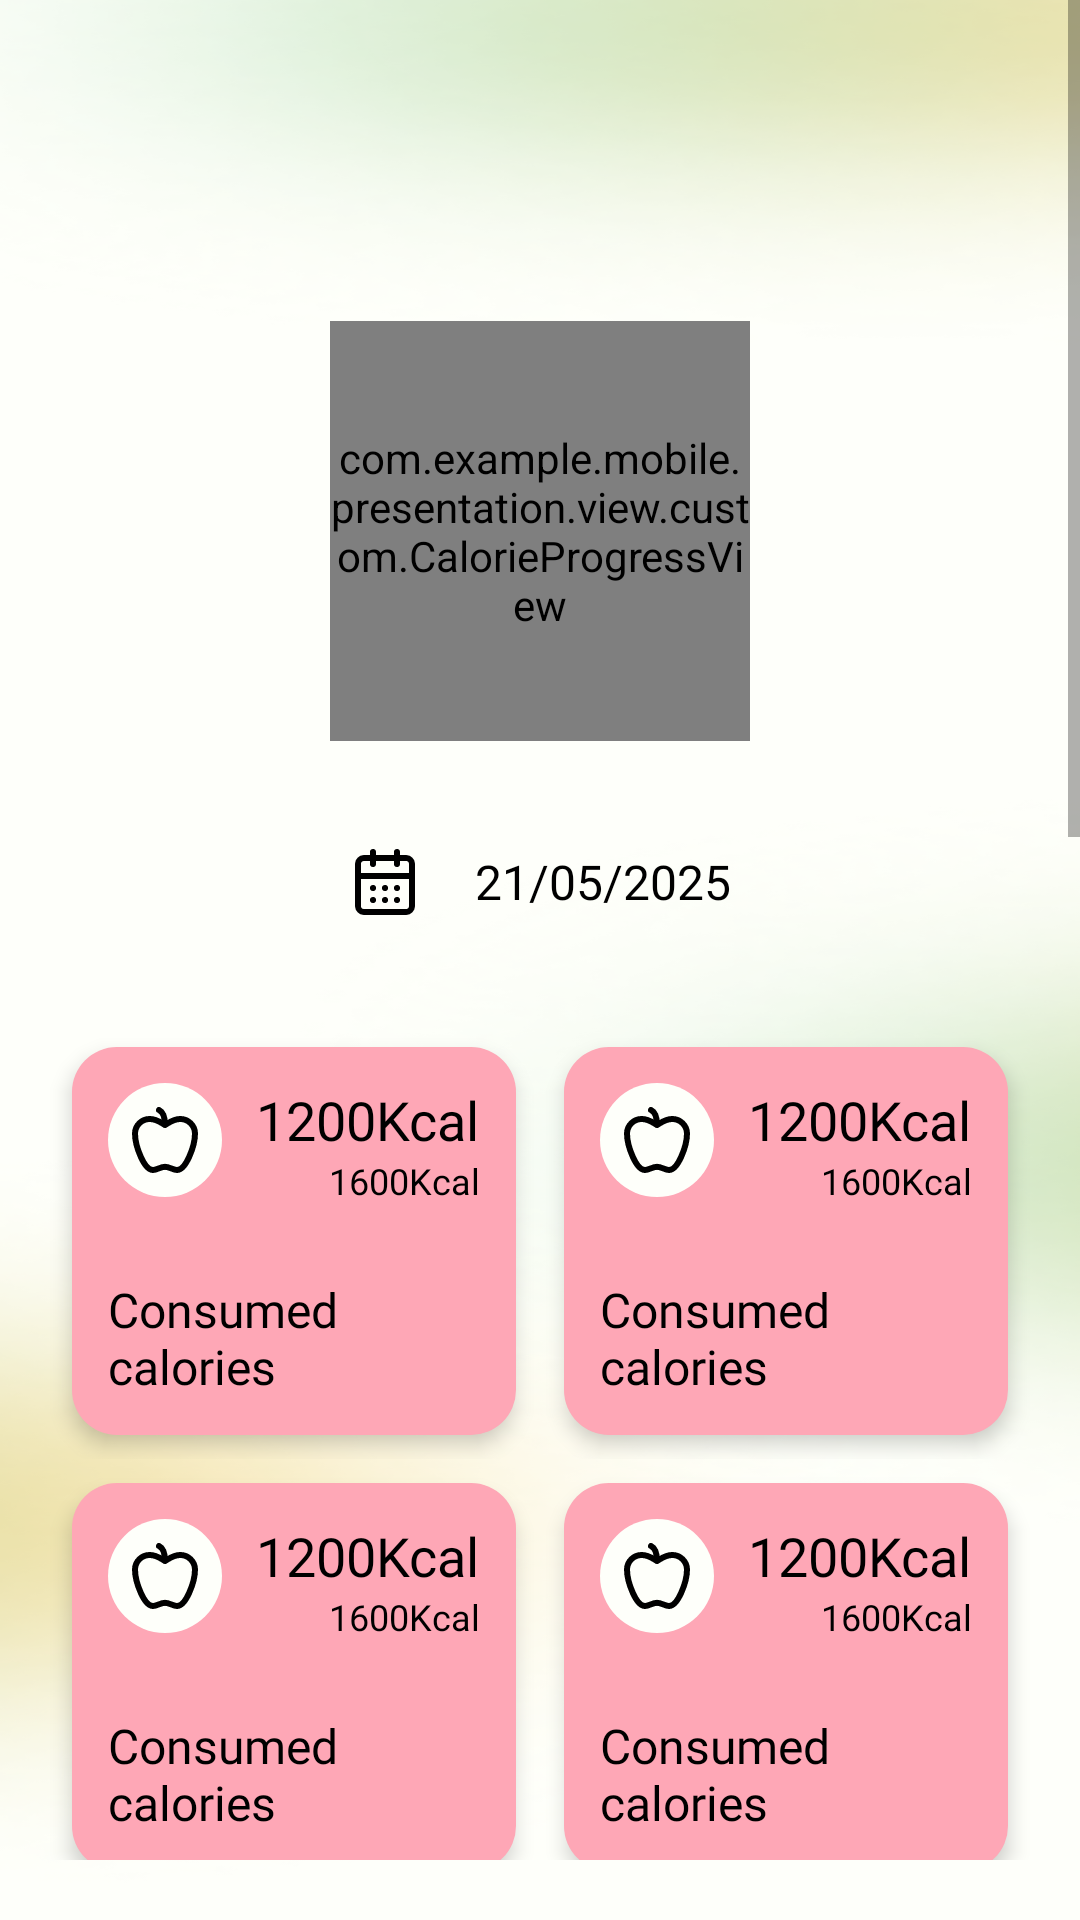

The Android layout XML behind this screen, and the referenced resources:
<!-- AndroidManifest.xml: application theme Theme.Mobile -->
<!-- res/layout/fragment_home.xml -->
<?xml version="1.0" encoding="utf-8"?>
<ScrollView xmlns:android="http://schemas.android.com/apk/res/android"
    xmlns:app="http://schemas.android.com/apk/res-auto"
    android:id="@+id/main"
    android:layout_width="match_parent"
    android:layout_height="match_parent"
    android:background="@drawable/shape_main_background"
    android:paddingBottom="20dp">

    <androidx.constraintlayout.widget.ConstraintLayout
        android:layout_width="match_parent"
        android:layout_height="wrap_content"
        android:paddingStart="16dp"
        android:paddingEnd="16dp"
        android:paddingBottom="20dp">

        <com.example.mobile.presentation.view.custom.CalorieProgressView
            android:id="@+id/calorieProgress"
            android:layout_width="140dp"
            android:layout_height="140dp"
            android:layout_marginTop="107dp"
            app:layout_constraintEnd_toEndOf="parent"
            app:layout_constraintStart_toStartOf="parent"
            app:layout_constraintTop_toTopOf="parent" />

        <LinearLayout
            android:id="@+id/calendarWrapper"
            android:layout_width="match_parent"
            android:layout_height="wrap_content"
            android:layout_gravity="center"
            android:layout_marginTop="35dp"
            android:gravity="center_vertical|center_horizontal"
            android:orientation="horizontal"
            app:layout_constraintEnd_toEndOf="parent"
            app:layout_constraintStart_toStartOf="parent"
            app:layout_constraintTop_toBottomOf="@+id/calorieProgress">

            <ImageView
                android:id="@+id/calendarIcon"
                android:layout_width="24dp"
                android:layout_height="24dp"
                android:layout_marginEnd="18dp"
                android:src="@drawable/ic_calendar" />

            <TextView
                android:id="@+id/date"
                style="@style/Text"
                android:layout_width="wrap_content"
                android:layout_height="wrap_content"
                android:text="21/05/2025" />

        </LinearLayout>

        <LinearLayout
            android:id="@+id/cardsWrapper"
            android:layout_width="match_parent"
            android:layout_height="wrap_content"
            android:layout_marginTop="35dp"
            android:orientation="vertical"
            app:layout_constraintEnd_toEndOf="parent"
            app:layout_constraintStart_toStartOf="parent"
            app:layout_constraintTop_toBottomOf="@+id/calendarWrapper">

            <LinearLayout
                android:layout_width="match_parent"
                android:layout_height="wrap_content"
                android:orientation="horizontal">

                <include
                    android:id="@+id/firstCard"
                    layout="@layout/card_item" />

                <include
                    android:id="@+id/secondCard"
                    layout="@layout/card_item" />
            </LinearLayout>

            <LinearLayout
                android:layout_width="match_parent"
                android:layout_height="wrap_content"
                android:orientation="horizontal">

                <include
                    android:id="@+id/thirdCard"
                    layout="@layout/card_item" />

                <include
                    android:id="@+id/fourthCard"
                    layout="@layout/card_item" />
            </LinearLayout>
        </LinearLayout>

        <LinearLayout
            android:id="@+id/linearLayout"
            android:layout_width="match_parent"
            android:layout_height="wrap_content"
            android:layout_marginTop="42dp"
            android:gravity="center_horizontal"
            android:orientation="horizontal"
            app:layout_constraintEnd_toEndOf="parent"
            app:layout_constraintStart_toStartOf="parent"
            app:layout_constraintTop_toBottomOf="@+id/cardsWrapper">

            <com.example.mobile.presentation.view.custom.NutritionProgressView
                android:id="@+id/proteinProgress"
                android:layout_width="0dp"
                android:layout_height="120dp"
                android:layout_weight="1" />

            <com.example.mobile.presentation.view.custom.NutritionProgressView
                android:id="@+id/fatProgress"
                android:layout_width="0dp"
                android:layout_height="120dp"
                android:layout_weight="1" />

            <com.example.mobile.presentation.view.custom.NutritionProgressView
                android:id="@+id/carbProgress"
                android:layout_width="0dp"
                android:layout_height="120dp"
                android:layout_weight="1" />

        </LinearLayout>

        <TextView
            android:id="@+id/mealTitle"
            style="@style/Title"
            android:layout_width="wrap_content"
            android:layout_height="wrap_content"
            android:layout_marginTop="67dp"
            android:fontFamily="@font/sf_pro_text_bold"
            android:text="Meals"
            app:layout_constraintStart_toStartOf="parent"
            app:layout_constraintTop_toBottomOf="@+id/linearLayout" />

        <LinearLayout
            android:id="@+id/meals"
            android:layout_width="match_parent"
            android:layout_height="wrap_content"
            android:orientation="vertical"
            app:layout_constraintEnd_toEndOf="parent"
            app:layout_constraintStart_toStartOf="parent"
            app:layout_constraintTop_toBottomOf="@+id/mealTitle">

            <include
                android:id="@+id/breakfast"
                layout="@layout/dropdown_actions" />

            <include
                android:id="@+id/snack1"
                layout="@layout/dropdown_actions" />

            <include
                android:id="@+id/lunch"
                layout="@layout/dropdown_actions" />

            <include
                android:id="@+id/snack2"
                layout="@layout/dropdown_actions" />

            <include
                android:id="@+id/dinner"
                layout="@layout/dropdown_actions" />

            <include
                android:id="@+id/snack3"
                layout="@layout/dropdown_actions" />

        </LinearLayout>

        <TextView
            android:id="@+id/activityTitle"
            style="@style/Title"
            android:layout_width="wrap_content"
            android:layout_height="wrap_content"
            android:layout_marginTop="38dp"
            android:fontFamily="@font/sf_pro_text_bold"
            android:text="Activities"
            app:layout_constraintStart_toStartOf="parent"
            app:layout_constraintTop_toBottomOf="@+id/meals" />

        <LinearLayout
            android:id="@+id/activitiesContainer"
            android:layout_width="match_parent"
            android:layout_height="wrap_content"
            android:layout_marginTop="19dp"
            android:orientation="vertical"
            app:layout_constraintEnd_toEndOf="parent"
            app:layout_constraintStart_toStartOf="parent"
            app:layout_constraintTop_toBottomOf="@+id/activityTitle" />

    </androidx.constraintlayout.widget.ConstraintLayout>
</ScrollView>
<!-- res/layout/card_item.xml (included above) -->
<?xml version="1.0" encoding="utf-8"?>
<LinearLayout xmlns:android="http://schemas.android.com/apk/res/android"
    android:id="@+id/cardWrapper"
    android:layout_width="0dp"
    android:layout_height="wrap_content"
    android:layout_margin="8dp"
    android:layout_weight="1"
    android:background="@drawable/shape_pink_card"
    android:elevation="4dp"
    android:orientation="vertical"
    android:padding="12dp">

    <LinearLayout
        android:layout_width="match_parent"
        android:layout_height="wrap_content"
        android:gravity="center_vertical"
        android:orientation="horizontal">

        <ImageView
            android:id="@+id/cardIcon"
            android:layout_width="38dp"
            android:layout_height="38dp"
            android:layout_gravity="start"
            android:src="@drawable/ic_apple" />

        <LinearLayout
            android:layout_width="match_parent"
            android:layout_height="wrap_content"
            android:layout_gravity="end"
            android:gravity="end"
            android:orientation="vertical">

            <TextView
                android:id="@+id/cardMainText"
                style="@style/Text"
                android:layout_width="wrap_content"
                android:layout_height="wrap_content"
                android:text="1200Kcal"
                android:textSize="18sp" />

            <TextView
                android:id="@+id/cardSubText"
                android:layout_width="wrap_content"
                android:layout_height="wrap_content"
                android:fontFamily="@font/sf_pro_text_regular"
                android:text="1600Kcal"
                android:textColor="#000000"
                android:textSize="12sp" />

        </LinearLayout>
    </LinearLayout>

    <TextView
        android:id="@+id/cardTitle"
        style="@style/Text"
        android:layout_width="wrap_content"
        android:layout_height="wrap_content"
        android:layout_marginTop="24dp"
        android:text="Consumed calories"
        android:textSize="16sp"
        android:textStyle="normal" />

</LinearLayout>
<!-- res/layout/dropdown_actions.xml (included above) -->
<?xml version="1.0" encoding="utf-8"?>
<LinearLayout xmlns:android="http://schemas.android.com/apk/res/android"
    xmlns:app="http://schemas.android.com/apk/res-auto"
    android:id="@+id/mealView"
    android:layout_width="match_parent"
    android:layout_height="wrap_content"
    android:layout_marginTop="18dp"
    android:orientation="vertical"
    app:layout_constraintEnd_toEndOf="parent"
    app:layout_constraintStart_toStartOf="parent"
    app:layout_constraintTop_toBottomOf="@+id/title">

    <LinearLayout
        android:id="@+id/header"
        style="@style/FilledDropdown"
        android:layout_width="match_parent"
        android:layout_height="51dp"
        android:clickable="true"
        android:focusable="true"
        android:gravity="center_vertical"
        android:orientation="horizontal"
        android:paddingHorizontal="16dp">

        <TextView
            android:id="@+id/title"
            style="@style/Text"
            android:layout_width="wrap_content"
            android:layout_height="wrap_content"
            android:text="@string/breakfast" />

        <View
            android:layout_width="0dp"
            android:layout_height="0dp"
            android:layout_weight="1" />

        <TextView
            android:id="@+id/totalCalories"
            style="@style/Text"
            android:layout_width="wrap_content"
            android:layout_height="wrap_content"
            android:layout_marginEnd="23dp"
            android:text="0Kcal" />

        <ImageView
            android:id="@+id/arrow"
            android:layout_width="wrap_content"
            android:layout_height="wrap_content"
            android:rotation="0"
            android:src="@drawable/ic_arrow_down" />
    </LinearLayout>

    <LinearLayout
        android:id="@+id/options"
        android:layout_width="match_parent"
        android:layout_height="wrap_content"
        android:orientation="vertical"
        android:visibility="gone"></LinearLayout>

</LinearLayout>
<!-- resources referenced by this layout -->
<resources>
  <!-- drawable ic_apple (drawable) -->
  <vector xmlns:android="http://schemas.android.com/apk/res/android"
      android:width="38dp"
      android:height="38dp"
      android:viewportWidth="38"
      android:viewportHeight="38">
      <path
          android:fillColor="#FEFFFA"
          android:pathData="M19,19m-19,0a19,19 0,1 1,38 0a19,19 0,1 1,-38 0" />
      <path
          android:fillColor="#00000000"
          android:pathData="M19,14C20,13.44 21.78,12 24,12C25.295,11.976 26.548,12.465 27.485,13.36C28.421,14.255 28.966,15.485 29,16.78C29,21 26,29 23,29C21.75,29 20.5,27.94 19,27.94C17.5,27.94 16.25,29 15,29C12,29 9,21 9,16.78C9.031,15.484 9.575,14.253 10.512,13.357C11.45,12.461 12.704,11.973 14,12C16.22,12 18,13.44 19,14ZM19,14C19,11 18,9.5 17,9"
          android:strokeWidth="2"
          android:strokeColor="#000000"
          android:strokeLineCap="round"
          android:strokeLineJoin="round" />
  </vector>
  <!-- drawable ic_arrow_down (drawable) -->
  <vector xmlns:android="http://schemas.android.com/apk/res/android"
      android:width="24dp"
      android:height="24dp"
      android:viewportWidth="24"
      android:viewportHeight="24">
      <path
          android:fillColor="#00000000"
          android:pathData="M6,9L12,15L18,9"
          android:strokeWidth="2"
          android:strokeColor="#000000"
          android:strokeLineCap="round"
          android:strokeLineJoin="round" />
  </vector>
  <!-- drawable ic_calendar (drawable) -->
  <vector xmlns:android="http://schemas.android.com/apk/res/android"
      android:width="24dp"
      android:height="24dp"
      android:viewportWidth="24"
      android:viewportHeight="24">
      <path
          android:fillColor="#00000000"
          android:pathData="M8,2V6M16,2V6M3,10H21M8,14H8.01M12,14H12.01M16,14H16.01M8,18H8.01M12,18H12.01M16,18H16.01M5,4H19C20.105,4 21,4.895 21,6V20C21,21.105 20.105,22 19,22H5C3.895,22 3,21.105 3,20V6C3,4.895 3.895,4 5,4Z"
          android:strokeWidth="2"
          android:strokeColor="#000000"
          android:strokeLineCap="round"
          android:strokeLineJoin="round" />
  </vector>
  <!-- drawable shape_pink_card (drawable) -->
  <?xml version="1.0" encoding="utf-8"?>
  <shape xmlns:android="http://schemas.android.com/apk/res/android"
      android:shape="rectangle">
  
      <solid android:color="#FEA7B6" />
  
      <corners android:radius="15dp" />
  
  </shape>
  <string name="breakfast">Breakfast</string>
  <style name="FilledDropdown">
          <item name="android:background">@drawable/shape_filled_dropdown_item</item>
          <item name="android:textColor">#030303</item>
          <item name="android:textSize">16sp</item>
          <item name="android:textAllCaps">false</item>
          <item name="android:fontFamily">@font/sf_pro_text_regular</item>
      </style>
  <style name="Text">
          <item name="android:textColor">#000000</item>
          <item name="android:textSize">16sp</item>
          <item name="android:fontFamily">@font/sf_pro_text_regular</item>
      </style>
  <style name="Title">
          <item name="android:textColor">#030303</item>
          <item name="android:textSize">26sp</item>
          <item name="android:fontFamily">@font/sf_pro_text_regular</item>
      </style>
  <style name="Theme.Mobile" parent="Theme.MaterialComponents.DayNight.DarkActionBar">
          
          <item name="colorPrimary">@color/purple_500</item>
          <item name="colorPrimaryVariant">@color/purple_700</item>
          <item name="colorOnPrimary">@color/white</item>
          
          <item name="colorSecondary">@color/teal_200</item>
          <item name="colorSecondaryVariant">@color/teal_700</item>
          <item name="colorOnSecondary">@color/black</item>
          
          <item name="android:statusBarColor">?attr/colorPrimaryVariant</item>
          
      </style>
  <!-- drawable shape_filled_dropdown_item (drawable) -->
  <?xml version="1.0" encoding="utf-8"?>
  <shape xmlns:android="http://schemas.android.com/apk/res/android"
      android:shape="rectangle">
  
      <solid android:color="#B8E4BF" />
  
      <corners android:radius="15dp" />
  
  </shape>
  <!-- not gathered from this repository: default colours our renderer supplied (Android Studio template values) -->
  <color name="purple_500">#FF6200EE</color>
  <color name="purple_700">#FF3700B3</color>
  <color name="teal_200">#FF03DAC5</color>
  <color name="teal_700">#FF018786</color>
  <color name="black">#FF000000</color>
  <color name="white">#FFFFFFFF</color>
</resources>
